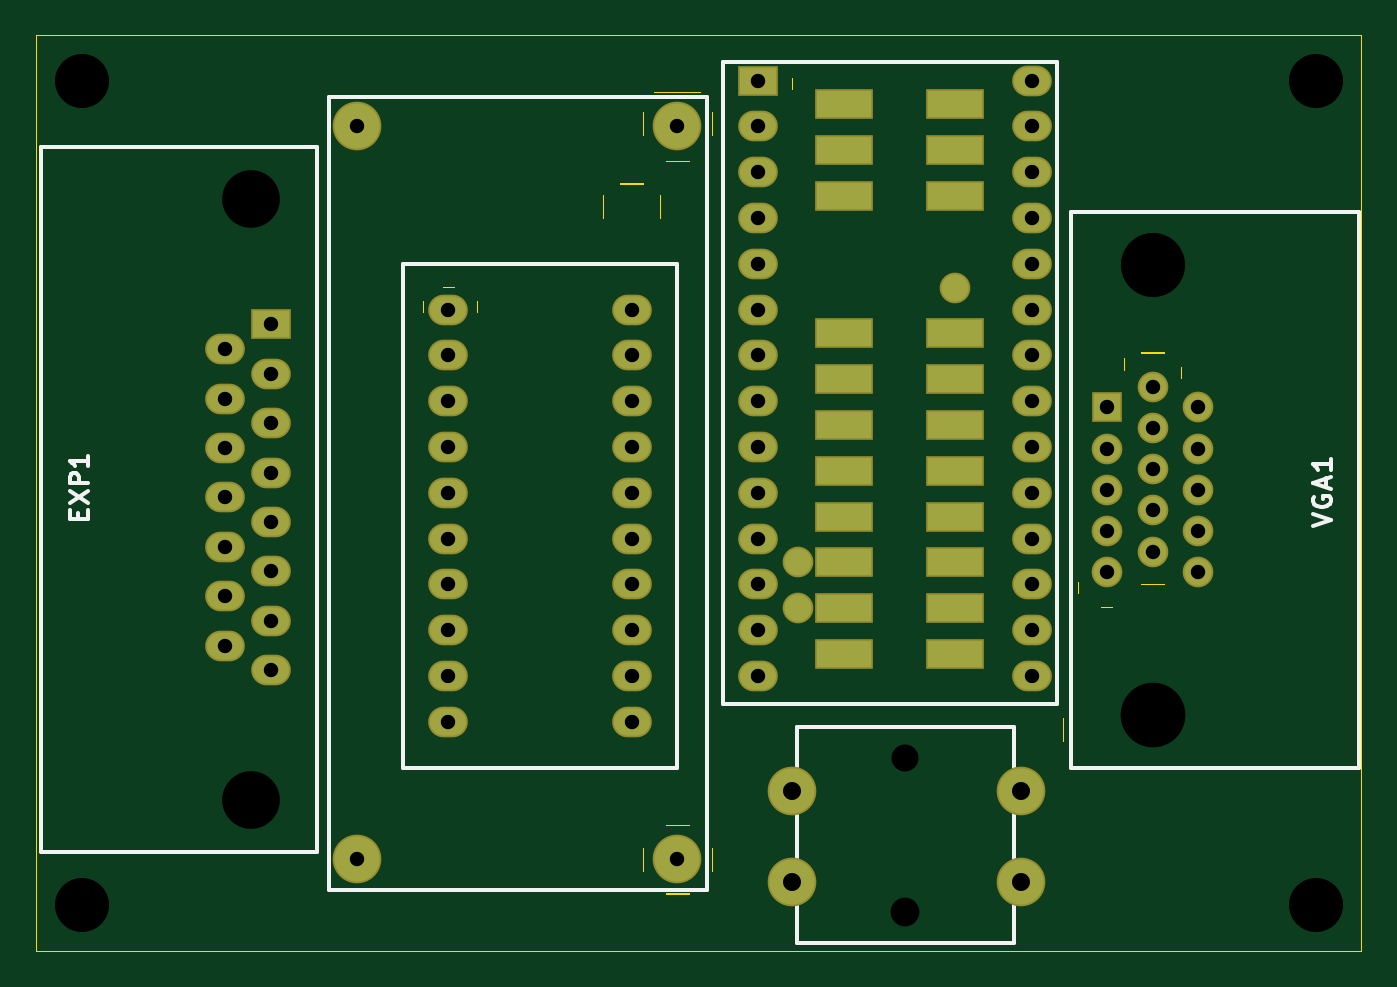
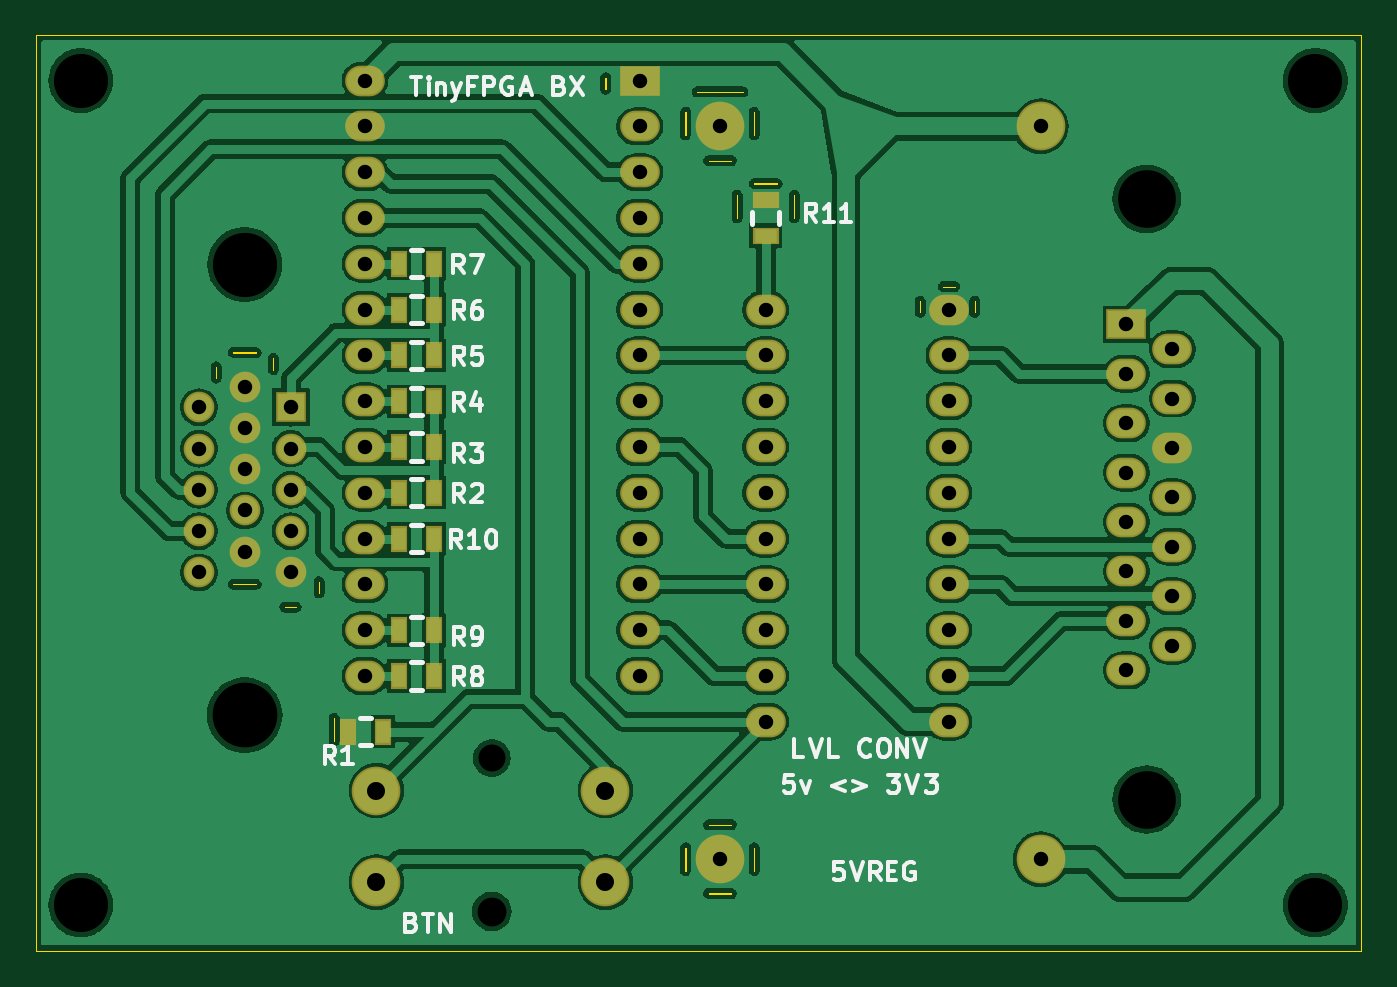
Circuit board: 8 layer files. Board 73.5 x 50.8 mm.
- bottom_copper: Apple_2c_VGA_COPPER-BOTTOM.gbr (190218 bytes)
- top_copper: Apple_2c_VGA_COPPER-TOP.gbr (3282 bytes)
- drill: Apple_2c_VGA_DRILLS.drl (1566 bytes)
- outline: Apple_2c_VGA_OUTLINES.gbr (3550 bytes)
- bottom_silk: Apple_2c_VGA_SILKSCREEN-BOTTOM.gbr (17684 bytes)
- top_silk: Apple_2c_VGA_SILKSCREEN-TOP.gbr (5336 bytes)
- bottom_mask: Apple_2c_VGA_SOLDERMASK-BOTTOM.gbr (3125 bytes)
- top_mask: Apple_2c_VGA_SOLDERMASK-TOP.gbr (3282 bytes)

=== bottom_copper: Apple_2c_VGA_COPPER-BOTTOM.gbr (190218 bytes, source omitted) ===
=== top_copper: Apple_2c_VGA_COPPER-TOP.gbr ===
G04 --- HEADER BEGIN --- *
%TF.GenerationSoftware,LibrePCB,LibrePCB,0.1.3*%
%TF.CreationDate,2020-04-15T18:42:34*%
%TF.ProjectId,Apple 2c VGA - default,6ee0dbe1-6aad-4263-9a0f-7c091fb3c0df,v1.1*%
%TF.Part,Single*%
%FSLAX66Y66*%
%MOMM*%
G01*
G74*
G04 --- HEADER END --- *
G04 --- APERTURE LIST BEGIN --- *
%ADD10C,2.5*%
%ADD11O,2.0X1.5*%
%ADD12C,1.5*%
%ADD13R,1.5X1.5*%
%ADD14R,2.0X1.5*%
%ADD15R,3.0X1.5*%
G04 --- APERTURE LIST END --- *
G04 --- BOARD BEGIN --- *
D10*
X17780000Y45720000D03*
X35560000Y45720000D03*
X35560000Y5080000D03*
X17780000Y5080000D03*
D11*
X22860000Y12700000D03*
X33020000Y20320000D03*
X22860000Y35560000D03*
X33020000Y33020000D03*
X33020000Y25400000D03*
X22860000Y33020000D03*
X22860000Y25400000D03*
X33020000Y35560000D03*
X33020000Y30480000D03*
X22860000Y30480000D03*
X33020000Y27940000D03*
X33020000Y15240000D03*
X22860000Y17780000D03*
X33020000Y12700000D03*
X22860000Y22860000D03*
X22860000Y20320000D03*
X22860000Y27940000D03*
X22860000Y15240000D03*
X33020000Y22860000D03*
X33020000Y17780000D03*
D12*
X64452500Y30145000D03*
X64452500Y27855000D03*
X64452500Y20985000D03*
X61912500Y26710000D03*
X64452500Y23275000D03*
D13*
X59372500Y30145000D03*
D12*
X59372500Y23275000D03*
X59372500Y25565000D03*
X59372500Y20985000D03*
X61912500Y22130000D03*
X61912500Y24420000D03*
X61912500Y29000000D03*
X61912500Y31290000D03*
X59372500Y27855000D03*
X64452500Y25565000D03*
D14*
X13017500Y34737500D03*
D11*
X13017500Y18297500D03*
X10477500Y16927500D03*
X13017500Y23777500D03*
X10477500Y22407500D03*
X13017500Y26517500D03*
X13017500Y15557500D03*
X10477500Y33367500D03*
X10477500Y27887500D03*
X13017500Y31997500D03*
X10477500Y19667500D03*
X10477500Y25147500D03*
X13017500Y21037500D03*
X13017500Y29257500D03*
X10477500Y30627500D03*
D10*
X41910000Y8890000D03*
X54610000Y3810000D03*
X41910000Y3810000D03*
X54610000Y8890000D03*
D15*
X50950600Y26617600D03*
X44797000Y24077600D03*
D11*
X55245000Y35560000D03*
X40005000Y43180000D03*
D14*
X40005000Y48260000D03*
D11*
X40005000Y27940000D03*
D15*
X50950600Y44397600D03*
X44797000Y31697600D03*
X50950600Y31697600D03*
X44797000Y44397600D03*
D11*
X40005000Y30480000D03*
X55245000Y22860000D03*
X55245000Y30480000D03*
D15*
X44797000Y21537600D03*
D12*
X50950600Y36777600D03*
D11*
X40005000Y40640000D03*
D12*
X42257000Y18997600D03*
D15*
X44797000Y16457600D03*
D11*
X55245000Y38100000D03*
D15*
X50950600Y41857600D03*
X44797000Y26617600D03*
D11*
X40005000Y20320000D03*
X55245000Y20320000D03*
D15*
X50950600Y21537600D03*
D11*
X40005000Y38100000D03*
D15*
X50950600Y34237600D03*
D11*
X40005000Y25400000D03*
X40005000Y22860000D03*
D15*
X50950600Y18997600D03*
D11*
X55245000Y40640000D03*
X40005000Y33020000D03*
D15*
X44797000Y41857600D03*
D11*
X55245000Y43180000D03*
X55245000Y15240000D03*
D15*
X44797000Y46937600D03*
D12*
X42257000Y21537600D03*
D15*
X44797000Y29157600D03*
D11*
X55245000Y33020000D03*
X40005000Y45720000D03*
X40005000Y17780000D03*
D15*
X50950600Y29157600D03*
X44797000Y34237600D03*
X50950600Y24077600D03*
X44797000Y18997600D03*
D11*
X55245000Y48260000D03*
X55245000Y27940000D03*
D15*
X50950600Y16457600D03*
D11*
X55245000Y25400000D03*
X55245000Y45720000D03*
X40005000Y35560000D03*
D15*
X50950600Y46937600D03*
D11*
X40005000Y15240000D03*
X55245000Y17780000D03*
G04 --- BOARD END --- *
%TF.MD5,10492ad76bb1b10488f2d4159ca3f0a6*%
M02*

=== drill: Apple_2c_VGA_DRILLS.drl ===
M48
;DRILL FILE
;Generated by LibrePCB 0.1.3
;Creation Date: 2020-04-15T18:42:33
FMAT,2
METRIC,TZ
T1C0.8
T2C1.0
T3C1.5
T4C1.6
T5C3.0
T6C3.2
T7C3.56
T8C3.59
%
G90
G05
M71
T1
X55.245Y17.78
X40.005Y15.24
X40.005Y35.56
X55.245Y45.72
X55.245Y25.4
X55.245Y27.94
X55.245Y48.26
X40.005Y17.78
X40.005Y45.72
X55.245Y33.02
X55.245Y15.24
X55.245Y43.18
X40.005Y33.02
X55.245Y40.64
X40.005Y22.86
X40.005Y25.4
X40.005Y38.1
X55.245Y20.32
X40.005Y20.32
X55.245Y38.1
X40.005Y40.64
X55.245Y30.48
X55.245Y22.86
X40.005Y30.48
X40.005Y27.94
X40.005Y48.26
X40.005Y43.18
X55.245Y35.56
X10.4775Y30.6275
X13.0175Y29.2575
X13.0175Y21.0375
X10.4775Y25.1475
X10.4775Y19.6675
X13.0175Y31.9975
X10.4775Y27.8875
X10.4775Y33.3675
X13.0175Y15.5575
X13.0175Y26.5175
X10.4775Y22.4075
X13.0175Y23.7775
X10.4775Y16.9275
X13.0175Y18.2975
X13.0175Y34.7375
X64.4525Y25.565
X59.3725Y27.855
X61.9125Y31.29
X61.9125Y29.0
X61.9125Y24.42
X61.9125Y22.13
X59.3725Y20.985
X59.3725Y25.565
X59.3725Y23.275
X59.3725Y30.145
X64.4525Y23.275
X61.9125Y26.71
X64.4525Y20.985
X64.4525Y27.855
X64.4525Y30.145
X33.02Y17.78
X33.02Y22.86
X22.86Y15.24
X22.86Y27.94
X22.86Y20.32
X22.86Y22.86
X33.02Y12.7
X22.86Y17.78
X33.02Y15.24
X33.02Y27.94
X22.86Y30.48
X33.02Y30.48
X33.02Y35.56
X22.86Y25.4
X22.86Y33.02
X33.02Y25.4
X33.02Y33.02
X22.86Y35.56
X33.02Y20.32
X22.86Y12.7
X17.78Y5.08
X35.56Y5.08
X35.56Y45.72
X17.78Y45.72
T2
X54.61Y8.89
X41.91Y3.81
X54.61Y3.81
X41.91Y8.89
T3
X48.21Y10.68
T4
X48.21Y2.18
T5
X2.54Y2.54
X71.0Y2.54
X71.0Y48.26
X2.54Y48.26
T6
X11.8975Y41.7075
X11.8975Y8.3875
T7
X61.9125Y38.06
T8
X61.9125Y13.07
T0
M30

=== outline: Apple_2c_VGA_OUTLINES.gbr ===
G04 --- HEADER BEGIN --- *
%TF.GenerationSoftware,LibrePCB,LibrePCB,0.1.3*%
%TF.CreationDate,2020-04-15T18:42:34*%
%TF.ProjectId,Apple 2c VGA - default,6ee0dbe1-6aad-4263-9a0f-7c091fb3c0df,v1.1*%
%TF.Part,Single*%
%FSLAX66Y66*%
%MOMM*%
G01*
G74*
G04 --- HEADER END --- *
G04 --- APERTURE LIST BEGIN --- *
%ADD10C,0.001*%
G04 --- APERTURE LIST END --- *
G04 --- BOARD BEGIN --- *
D10*
X63500000Y31750000D02*
X63500000Y31750000D01*
X63490000Y31750000D01*
X63490000Y32385000D01*
X63500000Y32385000D01*
X63500000Y31750000D01*
X34607500Y40640000D02*
X34607500Y40640000D01*
X34617500Y40640000D01*
X34617500Y41910000D01*
X34607500Y41910000D01*
X34607500Y40640000D01*
X31432500Y40640000D02*
X31432500Y40640000D01*
X31442500Y40640000D01*
X31442500Y41910000D01*
X31432500Y41910000D01*
X31432500Y40640000D01*
X37465000Y45243750D02*
X37465000Y45243750D01*
X37475000Y45243750D01*
X37475000Y46513750D01*
X37465000Y46513750D01*
X37465000Y45243750D01*
X33655000Y42545000D02*
X33655000Y42545000D01*
X32385000Y42545000D01*
X32385000Y42555000D01*
X33655000Y42555000D01*
X33655000Y42545000D01*
X56960191Y12899489D02*
X56960191Y12899489D01*
X56950191Y12899489D01*
X56950191Y11629489D01*
X56960191Y11629489D01*
X56960191Y12899489D01*
X33655000Y45243750D02*
X33655000Y45243750D01*
X33655000Y46513750D01*
X33665000Y46513750D01*
X33665000Y45243750D01*
X33655000Y45243750D01*
X59055000Y19050000D02*
X59055000Y19050000D01*
X59055000Y19060000D01*
X59690000Y19060000D01*
X59690000Y19050000D01*
X59055000Y19050000D01*
X21431250Y36036250D02*
X21431250Y36036250D01*
X21431250Y35401250D01*
X21441250Y35401250D01*
X21441250Y36036250D01*
X21431250Y36036250D01*
X36830000Y47625000D02*
X36830000Y47625000D01*
X34290000Y47625000D01*
X34290000Y47635000D01*
X36830000Y47635000D01*
X36830000Y47625000D01*
X60325000Y32861250D02*
X60325000Y32861250D01*
X60325000Y32226250D01*
X60335000Y32226250D01*
X60335000Y32861250D01*
X60325000Y32861250D01*
X24447500Y36036250D02*
X24447500Y36036250D01*
X24447500Y35401250D01*
X24457500Y35401250D01*
X24457500Y36036250D01*
X24447500Y36036250D01*
X57785000Y20478750D02*
X57785000Y20478750D01*
X57785000Y19843750D01*
X57795000Y19843750D01*
X57795000Y20478750D01*
X57785000Y20478750D01*
X37465000Y5715000D02*
X37465000Y5715000D01*
X37465000Y4445000D01*
X37475000Y4445000D01*
X37475000Y5715000D01*
X37465000Y5715000D01*
X0Y0D02*
X0Y0D01*
X73500000Y0D01*
X73500000Y50800000D01*
X0Y50800000D01*
X0Y0D01*
X33655000Y4445000D02*
X33655000Y4445000D01*
X33665000Y4445000D01*
X33665000Y5715000D01*
X33655000Y5715000D01*
X33655000Y4445000D01*
X36195000Y43815000D02*
X36195000Y43815000D01*
X36195000Y43825000D01*
X34925000Y43825000D01*
X34925000Y43815000D01*
X36195000Y43815000D01*
X22542500Y36830000D02*
X22542500Y36830000D01*
X22542500Y36840000D01*
X23177500Y36840000D01*
X23177500Y36830000D01*
X22542500Y36830000D01*
X62547500Y20320000D02*
X62547500Y20320000D01*
X61277500Y20320000D01*
X61277500Y20330000D01*
X62547500Y20330000D01*
X62547500Y20320000D01*
X62547500Y33178750D02*
X62547500Y33178750D01*
X62547500Y33188750D01*
X61277500Y33188750D01*
X61277500Y33178750D01*
X62547500Y33178750D01*
X41910000Y47783750D02*
X41910000Y47783750D01*
X41900000Y47783750D01*
X41900000Y48418750D01*
X41910000Y48418750D01*
X41910000Y47783750D01*
X34925000Y3175000D02*
X34925000Y3175000D01*
X36195000Y3175000D01*
X36195000Y3185000D01*
X34925000Y3185000D01*
X34925000Y3175000D01*
X34925000Y6985000D02*
X34925000Y6985000D01*
X36195000Y6985000D01*
X36195000Y6995000D01*
X34925000Y6995000D01*
X34925000Y6985000D01*
G04 --- BOARD END --- *
%TF.MD5,5a0d098147a108b35eaa47c26278b58e*%
M02*

=== bottom_silk: Apple_2c_VGA_SILKSCREEN-BOTTOM.gbr (17684 bytes, source omitted) ===
=== top_silk: Apple_2c_VGA_SILKSCREEN-TOP.gbr ===
G04 --- HEADER BEGIN --- *
%TF.GenerationSoftware,LibrePCB,LibrePCB,0.1.3*%
%TF.CreationDate,2020-04-15T18:42:34*%
%TF.ProjectId,Apple 2c VGA - default,6ee0dbe1-6aad-4263-9a0f-7c091fb3c0df,v1.1*%
%TF.Part,Single*%
%FSLAX66Y66*%
%MOMM*%
G01*
G74*
G04 --- HEADER END --- *
G04 --- APERTURE LIST BEGIN --- *
%ADD10C,0.2*%
%ADD11C,2.7*%
%ADD12O,2.2X1.7*%
%ADD13C,1.7*%
%ADD14R,1.7X1.7*%
%ADD15R,2.2X1.7*%
%ADD16R,3.2X1.7*%
G04 --- APERTURE LIST END --- *
G04 --- BOARD BEGIN --- *
D10*
X37230000Y3375000D02*
X37230000Y47375000D01*
X16230000Y47375000D01*
X16230000Y3375000D01*
X37230000Y3375000D01*
X35560000Y10160000D02*
X20320000Y10160000D01*
X20320000Y38100000D01*
X35560000Y38100000D01*
X35560000Y10160000D01*
X73342500Y10160000D02*
X73342500Y40970000D01*
X57372500Y40970000D01*
X57372500Y10160000D01*
X73342500Y10160000D01*
X15557500Y5497500D02*
X15557500Y44597500D01*
X277500Y44597500D01*
X277500Y5497500D01*
X15557500Y5497500D01*
X54210000Y12430000D02*
X42210000Y12430000D01*
X42210000Y430000D01*
X54210000Y430000D01*
X54210000Y12430000D01*
X38109800Y13703200D02*
X56609800Y13703200D01*
X56609800Y49303200D01*
X38109800Y49303200D01*
X38109800Y13703200D01*
X70802500Y23538333D02*
X71802500Y23871666D01*
X70802500Y24205000D01*
X70850278Y25176111D02*
X70802500Y25081667D01*
X70802500Y24938333D01*
X70850278Y24795000D01*
X70945833Y24700556D01*
X71040278Y24652778D01*
X71231389Y24605000D01*
X71373611Y24605000D01*
X71564722Y24652778D01*
X71659167Y24700556D01*
X71754722Y24795000D01*
X71802500Y24938333D01*
X71802500Y25033889D01*
X71754722Y25176111D01*
X71706944Y25223889D01*
X71373611Y25223889D01*
X71373611Y25033889D01*
X71516944Y25719445D02*
X71516944Y26195000D01*
X71802500Y25623889D02*
X70802500Y25957222D01*
X71802500Y26290556D01*
X71802500Y27261667D02*
X71802500Y26690556D01*
X71802500Y26976112D02*
X70802500Y26976112D01*
X70945833Y26880556D01*
X71040278Y26786112D01*
X71088056Y26690556D01*
X2334167Y23974722D02*
X2334167Y24308055D01*
X2857500Y24451389D02*
X2857500Y23974722D01*
X1857500Y23974722D01*
X1857500Y24451389D01*
X1857500Y24851389D02*
X2857500Y25518056D01*
X1857500Y25518056D02*
X2857500Y24851389D01*
X2857500Y25918056D02*
X1857500Y25918056D01*
X1857500Y26299167D01*
X1905278Y26394723D01*
X1953056Y26441389D01*
X2047500Y26489167D01*
X2190833Y26489167D01*
X2286389Y26441389D01*
X2334167Y26394723D01*
X2380833Y26299167D01*
X2380833Y25918056D01*
X2857500Y27460278D02*
X2857500Y26889167D01*
X2857500Y27174723D02*
X1857500Y27174723D01*
X2000833Y27079167D01*
X2095278Y26984723D01*
X2143056Y26889167D01*
%LPC*%
D11*
X17780000Y45720000D03*
X35560000Y45720000D03*
X35560000Y5080000D03*
X17780000Y5080000D03*
D12*
X22860000Y12700000D03*
X33020000Y20320000D03*
X22860000Y35560000D03*
X33020000Y33020000D03*
X33020000Y25400000D03*
X22860000Y33020000D03*
X22860000Y25400000D03*
X33020000Y35560000D03*
X33020000Y30480000D03*
X22860000Y30480000D03*
X33020000Y27940000D03*
X33020000Y15240000D03*
X22860000Y17780000D03*
X33020000Y12700000D03*
X22860000Y22860000D03*
X22860000Y20320000D03*
X22860000Y27940000D03*
X22860000Y15240000D03*
X33020000Y22860000D03*
X33020000Y17780000D03*
D13*
X64452500Y30145000D03*
X64452500Y27855000D03*
X64452500Y20985000D03*
X61912500Y26710000D03*
X64452500Y23275000D03*
D14*
X59372500Y30145000D03*
D13*
X59372500Y23275000D03*
X59372500Y25565000D03*
X59372500Y20985000D03*
X61912500Y22130000D03*
X61912500Y24420000D03*
X61912500Y29000000D03*
X61912500Y31290000D03*
X59372500Y27855000D03*
X64452500Y25565000D03*
D15*
X13017500Y34737500D03*
D12*
X13017500Y18297500D03*
X10477500Y16927500D03*
X13017500Y23777500D03*
X10477500Y22407500D03*
X13017500Y26517500D03*
X13017500Y15557500D03*
X10477500Y33367500D03*
X10477500Y27887500D03*
X13017500Y31997500D03*
X10477500Y19667500D03*
X10477500Y25147500D03*
X13017500Y21037500D03*
X13017500Y29257500D03*
X10477500Y30627500D03*
D11*
X41910000Y8890000D03*
X54610000Y3810000D03*
X41910000Y3810000D03*
X54610000Y8890000D03*
D16*
X50950600Y26617600D03*
X44797000Y24077600D03*
D12*
X55245000Y35560000D03*
X40005000Y43180000D03*
D15*
X40005000Y48260000D03*
D12*
X40005000Y27940000D03*
D16*
X50950600Y44397600D03*
X44797000Y31697600D03*
X50950600Y31697600D03*
X44797000Y44397600D03*
D12*
X40005000Y30480000D03*
X55245000Y22860000D03*
X55245000Y30480000D03*
D16*
X44797000Y21537600D03*
D13*
X50950600Y36777600D03*
D12*
X40005000Y40640000D03*
D13*
X42257000Y18997600D03*
D16*
X44797000Y16457600D03*
D12*
X55245000Y38100000D03*
D16*
X50950600Y41857600D03*
X44797000Y26617600D03*
D12*
X40005000Y20320000D03*
X55245000Y20320000D03*
D16*
X50950600Y21537600D03*
D12*
X40005000Y38100000D03*
D16*
X50950600Y34237600D03*
D12*
X40005000Y25400000D03*
X40005000Y22860000D03*
D16*
X50950600Y18997600D03*
D12*
X55245000Y40640000D03*
X40005000Y33020000D03*
D16*
X44797000Y41857600D03*
D12*
X55245000Y43180000D03*
X55245000Y15240000D03*
D16*
X44797000Y46937600D03*
D13*
X42257000Y21537600D03*
D16*
X44797000Y29157600D03*
D12*
X55245000Y33020000D03*
X40005000Y45720000D03*
X40005000Y17780000D03*
D16*
X50950600Y29157600D03*
X44797000Y34237600D03*
X50950600Y24077600D03*
X44797000Y18997600D03*
D12*
X55245000Y48260000D03*
X55245000Y27940000D03*
D16*
X50950600Y16457600D03*
D12*
X55245000Y25400000D03*
X55245000Y45720000D03*
X40005000Y35560000D03*
D16*
X50950600Y46937600D03*
D12*
X40005000Y15240000D03*
X55245000Y17780000D03*
G04 --- BOARD END --- *
%TF.MD5,3d8955a0887a2b441d60fa0280a70731*%
M02*

=== bottom_mask: Apple_2c_VGA_SOLDERMASK-BOTTOM.gbr ===
G04 --- HEADER BEGIN --- *
%TF.GenerationSoftware,LibrePCB,LibrePCB,0.1.3*%
%TF.CreationDate,2020-04-15T18:42:34*%
%TF.ProjectId,Apple 2c VGA - default,6ee0dbe1-6aad-4263-9a0f-7c091fb3c0df,v1.1*%
%TF.Part,Single*%
%FSLAX66Y66*%
%MOMM*%
G01*
G74*
G04 --- HEADER END --- *
G04 --- APERTURE LIST BEGIN --- *
%ADD10C,2.7*%
%ADD11R,0.95X1.45*%
%ADD12R,1.45X0.95*%
%ADD13O,2.2X1.7*%
%ADD14C,1.7*%
%ADD15R,1.7X1.7*%
%ADD16R,2.2X1.7*%
G04 --- APERTURE LIST END --- *
G04 --- BOARD BEGIN --- *
D10*
X17780000Y45720000D03*
X35560000Y45720000D03*
X35560000Y5080000D03*
X17780000Y5080000D03*
D11*
X53362500Y27940000D03*
X51412500Y27940000D03*
D12*
X33020000Y39665000D03*
X33020000Y41615000D03*
D13*
X22860000Y12700000D03*
X33020000Y20320000D03*
X22860000Y35560000D03*
X33020000Y33020000D03*
X33020000Y25400000D03*
X22860000Y33020000D03*
X22860000Y25400000D03*
X33020000Y35560000D03*
X33020000Y30480000D03*
X22860000Y30480000D03*
X33020000Y27940000D03*
X33020000Y15240000D03*
X22860000Y17780000D03*
X33020000Y12700000D03*
X22860000Y22860000D03*
X22860000Y20320000D03*
X22860000Y27940000D03*
X22860000Y15240000D03*
X33020000Y22860000D03*
X33020000Y17780000D03*
D11*
X53362500Y25400000D03*
X51412500Y25400000D03*
X53362500Y30480000D03*
X51412500Y30480000D03*
D14*
X64452500Y30145000D03*
X64452500Y27855000D03*
X64452500Y20985000D03*
X61912500Y26710000D03*
X64452500Y23275000D03*
D15*
X59372500Y30145000D03*
D14*
X59372500Y23275000D03*
X59372500Y25565000D03*
X59372500Y20985000D03*
X61912500Y22130000D03*
X61912500Y24420000D03*
X61912500Y29000000D03*
X61912500Y31290000D03*
X59372500Y27855000D03*
X64452500Y25565000D03*
D11*
X53362500Y35560000D03*
X51412500Y35560000D03*
X53362500Y17780000D03*
X51412500Y17780000D03*
D16*
X13017500Y34737500D03*
D13*
X13017500Y18297500D03*
X10477500Y16927500D03*
X13017500Y23777500D03*
X10477500Y22407500D03*
X13017500Y26517500D03*
X13017500Y15557500D03*
X10477500Y33367500D03*
X10477500Y27887500D03*
X13017500Y31997500D03*
X10477500Y19667500D03*
X10477500Y25147500D03*
X13017500Y21037500D03*
X13017500Y29257500D03*
X10477500Y30627500D03*
D11*
X54249391Y12153455D03*
X56199391Y12153455D03*
D10*
X41910000Y8890000D03*
X54610000Y3810000D03*
X41910000Y3810000D03*
X54610000Y8890000D03*
D11*
X53362500Y22860000D03*
X51412500Y22860000D03*
D13*
X55245000Y35560000D03*
X40005000Y43180000D03*
D16*
X40005000Y48260000D03*
D13*
X40005000Y27940000D03*
X40005000Y30480000D03*
X55245000Y22860000D03*
X55245000Y30480000D03*
X40005000Y40640000D03*
X55245000Y38100000D03*
X40005000Y20320000D03*
X55245000Y20320000D03*
X40005000Y38100000D03*
X40005000Y25400000D03*
X40005000Y22860000D03*
X55245000Y40640000D03*
X40005000Y33020000D03*
X55245000Y43180000D03*
X55245000Y15240000D03*
X55245000Y33020000D03*
X40005000Y45720000D03*
X40005000Y17780000D03*
X55245000Y48260000D03*
X55245000Y27940000D03*
X55245000Y25400000D03*
X55245000Y45720000D03*
X40005000Y35560000D03*
X40005000Y15240000D03*
X55245000Y17780000D03*
D11*
X53362500Y15240000D03*
X51412500Y15240000D03*
X53362500Y38100000D03*
X51412500Y38100000D03*
X53362500Y33020000D03*
X51412500Y33020000D03*
G04 --- BOARD END --- *
%TF.MD5,d2839dd0f50652e402fa88c37164d4dc*%
M02*

=== top_mask: Apple_2c_VGA_SOLDERMASK-TOP.gbr ===
G04 --- HEADER BEGIN --- *
%TF.GenerationSoftware,LibrePCB,LibrePCB,0.1.3*%
%TF.CreationDate,2020-04-15T18:42:34*%
%TF.ProjectId,Apple 2c VGA - default,6ee0dbe1-6aad-4263-9a0f-7c091fb3c0df,v1.1*%
%TF.Part,Single*%
%FSLAX66Y66*%
%MOMM*%
G01*
G74*
G04 --- HEADER END --- *
G04 --- APERTURE LIST BEGIN --- *
%ADD10C,2.7*%
%ADD11O,2.2X1.7*%
%ADD12C,1.7*%
%ADD13R,1.7X1.7*%
%ADD14R,2.2X1.7*%
%ADD15R,3.2X1.7*%
G04 --- APERTURE LIST END --- *
G04 --- BOARD BEGIN --- *
D10*
X17780000Y45720000D03*
X35560000Y45720000D03*
X35560000Y5080000D03*
X17780000Y5080000D03*
D11*
X22860000Y12700000D03*
X33020000Y20320000D03*
X22860000Y35560000D03*
X33020000Y33020000D03*
X33020000Y25400000D03*
X22860000Y33020000D03*
X22860000Y25400000D03*
X33020000Y35560000D03*
X33020000Y30480000D03*
X22860000Y30480000D03*
X33020000Y27940000D03*
X33020000Y15240000D03*
X22860000Y17780000D03*
X33020000Y12700000D03*
X22860000Y22860000D03*
X22860000Y20320000D03*
X22860000Y27940000D03*
X22860000Y15240000D03*
X33020000Y22860000D03*
X33020000Y17780000D03*
D12*
X64452500Y30145000D03*
X64452500Y27855000D03*
X64452500Y20985000D03*
X61912500Y26710000D03*
X64452500Y23275000D03*
D13*
X59372500Y30145000D03*
D12*
X59372500Y23275000D03*
X59372500Y25565000D03*
X59372500Y20985000D03*
X61912500Y22130000D03*
X61912500Y24420000D03*
X61912500Y29000000D03*
X61912500Y31290000D03*
X59372500Y27855000D03*
X64452500Y25565000D03*
D14*
X13017500Y34737500D03*
D11*
X13017500Y18297500D03*
X10477500Y16927500D03*
X13017500Y23777500D03*
X10477500Y22407500D03*
X13017500Y26517500D03*
X13017500Y15557500D03*
X10477500Y33367500D03*
X10477500Y27887500D03*
X13017500Y31997500D03*
X10477500Y19667500D03*
X10477500Y25147500D03*
X13017500Y21037500D03*
X13017500Y29257500D03*
X10477500Y30627500D03*
D10*
X41910000Y8890000D03*
X54610000Y3810000D03*
X41910000Y3810000D03*
X54610000Y8890000D03*
D15*
X50950600Y26617600D03*
X44797000Y24077600D03*
D11*
X55245000Y35560000D03*
X40005000Y43180000D03*
D14*
X40005000Y48260000D03*
D11*
X40005000Y27940000D03*
D15*
X50950600Y44397600D03*
X44797000Y31697600D03*
X50950600Y31697600D03*
X44797000Y44397600D03*
D11*
X40005000Y30480000D03*
X55245000Y22860000D03*
X55245000Y30480000D03*
D15*
X44797000Y21537600D03*
D12*
X50950600Y36777600D03*
D11*
X40005000Y40640000D03*
D12*
X42257000Y18997600D03*
D15*
X44797000Y16457600D03*
D11*
X55245000Y38100000D03*
D15*
X50950600Y41857600D03*
X44797000Y26617600D03*
D11*
X40005000Y20320000D03*
X55245000Y20320000D03*
D15*
X50950600Y21537600D03*
D11*
X40005000Y38100000D03*
D15*
X50950600Y34237600D03*
D11*
X40005000Y25400000D03*
X40005000Y22860000D03*
D15*
X50950600Y18997600D03*
D11*
X55245000Y40640000D03*
X40005000Y33020000D03*
D15*
X44797000Y41857600D03*
D11*
X55245000Y43180000D03*
X55245000Y15240000D03*
D15*
X44797000Y46937600D03*
D12*
X42257000Y21537600D03*
D15*
X44797000Y29157600D03*
D11*
X55245000Y33020000D03*
X40005000Y45720000D03*
X40005000Y17780000D03*
D15*
X50950600Y29157600D03*
X44797000Y34237600D03*
X50950600Y24077600D03*
X44797000Y18997600D03*
D11*
X55245000Y48260000D03*
X55245000Y27940000D03*
D15*
X50950600Y16457600D03*
D11*
X55245000Y25400000D03*
X55245000Y45720000D03*
X40005000Y35560000D03*
D15*
X50950600Y46937600D03*
D11*
X40005000Y15240000D03*
X55245000Y17780000D03*
G04 --- BOARD END --- *
%TF.MD5,f45d8d49ace1e2bbed949079d674d05c*%
M02*

